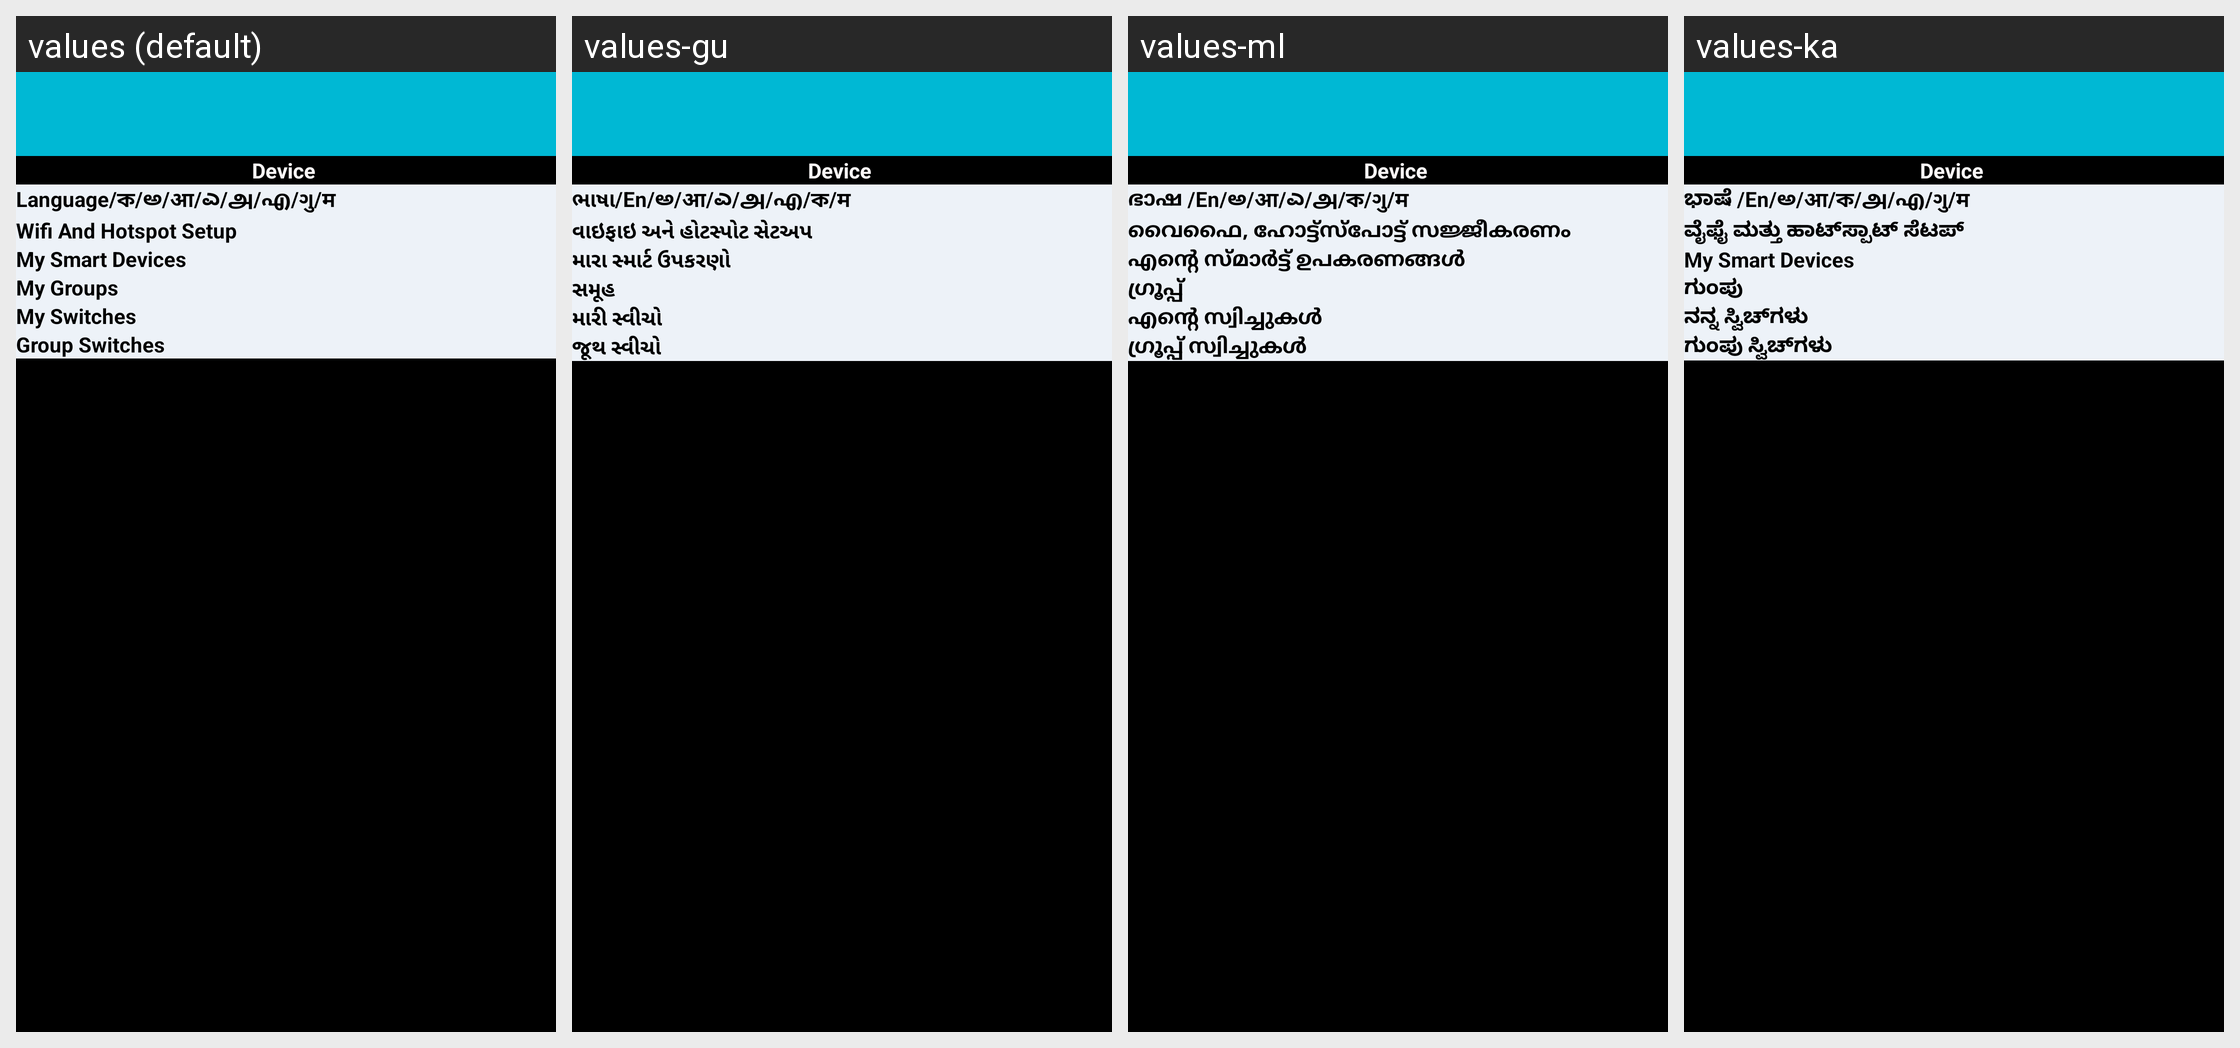

The same Android screen rendered under several of its app's locales, left to right. List the strings drawn on it with the default value and each locale's translation.
Android screen res/layout/activity_settings.xml rendered under 4 locales, left to right: values (default), values-gu, values-ml, values-ka. Device: Nexus 5 (rendered at 1080×1920; each locale shown at half size, 540×960, under a caption strip naming it); theme AppTheme.
Other locales in the repository, not shown: values-bn, values-hi, values-mr, values-ta, values-te.
Strings drawn on this screen, with the default value and each locale's value (text and hints the layout hard-codes, and strings that could not be matched under every locale, appear in the picture but are not listed):

language
  values: Language/ক/అ/आ/ಎ/அ/എ/ગુ/म
  values-gu: ભાષા/En/అ/आ/ಎ/அ/എ/ক/म
  values-ml: ഭാഷ /En/అ/आ/ಎ/அ/ক/ગુ/म
  values-ka: ಭಾಷೆ /En/అ/आ/ক/அ/എ/ગુ/म

setup_wifi_and_hot_spot_settings
  values: Wifi And Hotspot Setup
  values-gu: વાઇફાઇ અને હોટસ્પોટ સેટઅપ
  values-ml: വൈഫൈ, ഹോട്ട്‌സ്‌പോട്ട് സജ്ജീകരണം
  values-ka: ವೈಫೈ ಮತ್ತು ಹಾಟ್‌ಸ್ಪಾಟ್ ಸೆಟಪ್

entsmart
  values: My Smart Devices
  values-gu: મારા સ્માર્ટ ઉપકરણો
  values-ml: എൻ്റെ സ്മാർട്ട് ഉപകരണങ്ങൾ
  values-ka: My Smart Devices

entgrp
  values: My Groups
  values-gu: સમૂહ
  values-ml: ഗ്രൂപ്പ്
  values-ka: ಗುಂಪು

entswitch
  values: My Switches
  values-gu: મારી સ્વીચો
  values-ml: എൻ്റെ സ്വിച്ചുകൾ
  values-ka: ನನ್ನ ಸ್ವಿಚ್‌ಗಳು

swtogrp
  values: Group Switches
  values-gu: જૂથ સ્વીચો
  values-ml: ഗ്രൂപ്പ് സ്വിച്ചുകൾ
  values-ka: ಗುಂಪು ಸ್ವಿಚ್‌ಗಳು
